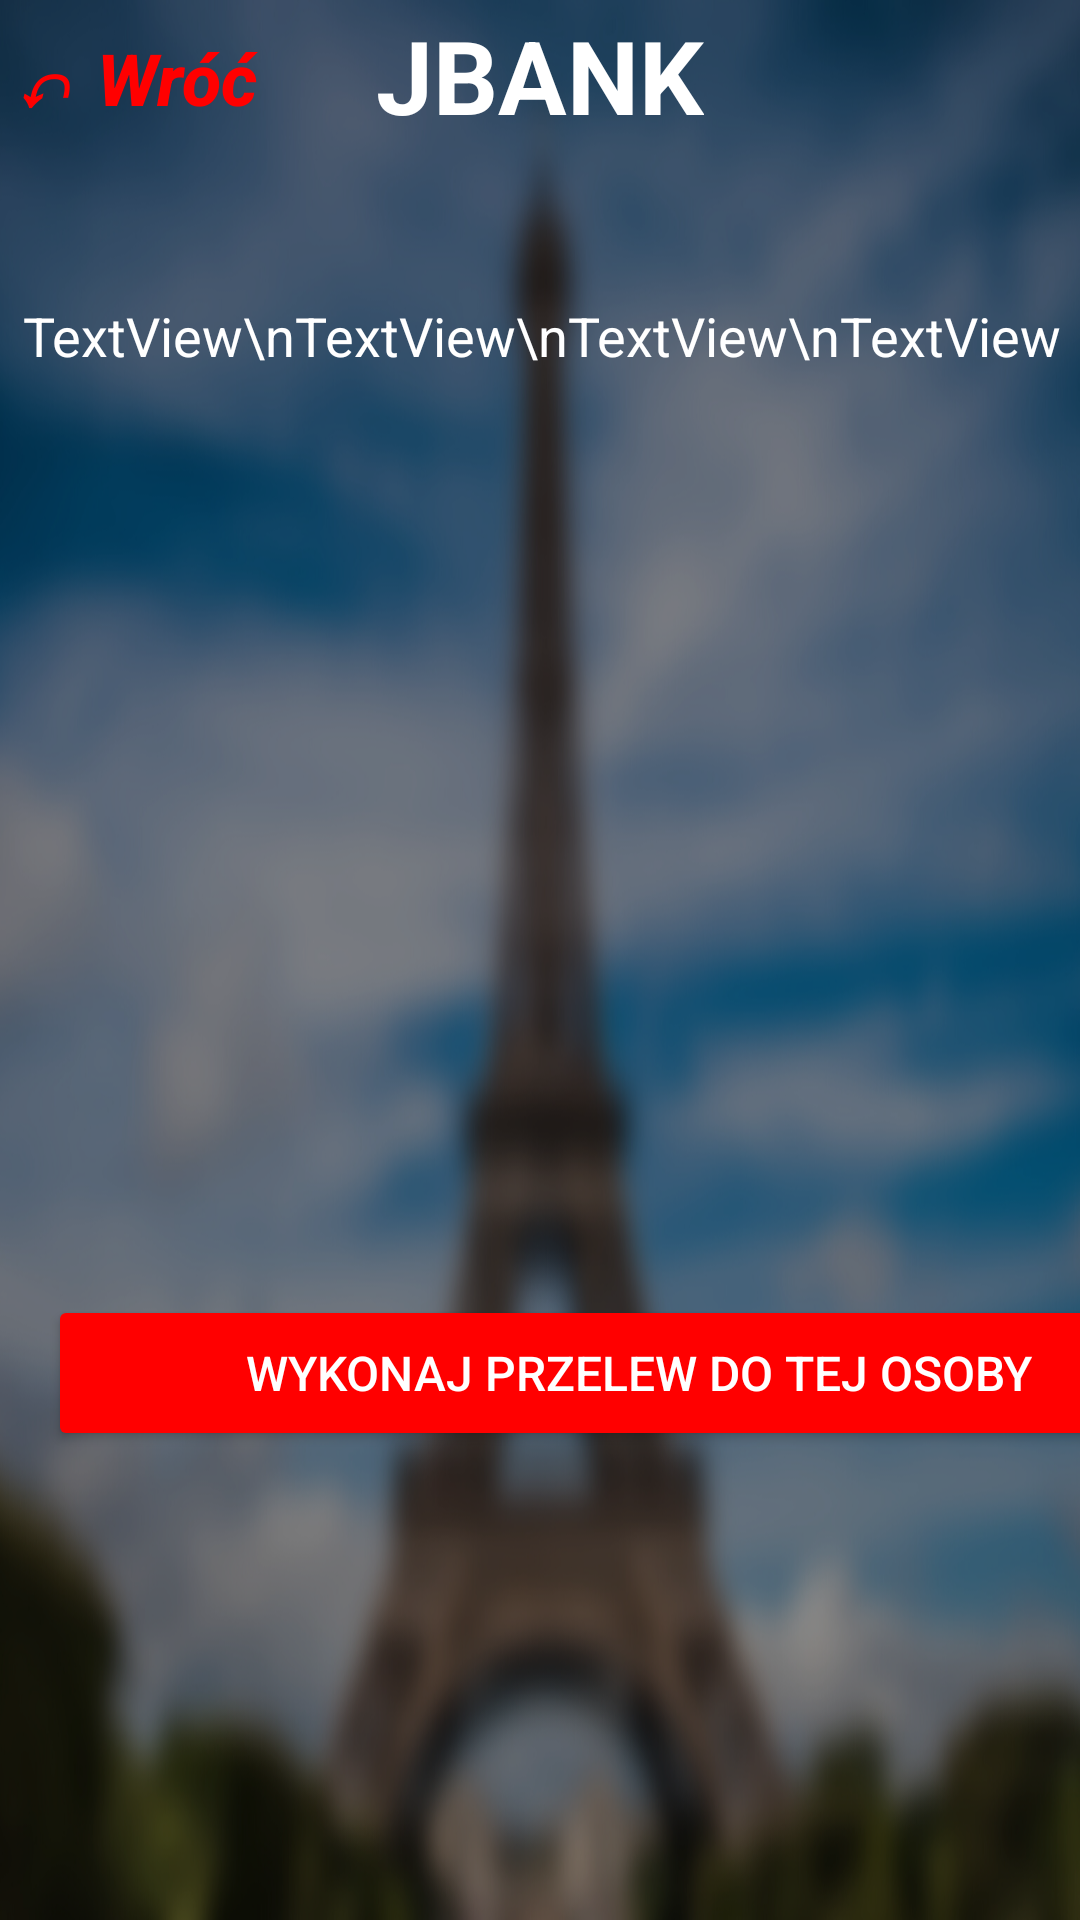

This screen was rendered from an Android layout file. Write that file and the resources it references.
<!-- AndroidManifest.xml: application theme Theme.Bankowosc -->
<!-- res/layout/transferinformation.xml -->
<?xml version="1.0" encoding="utf-8"?>
<androidx.constraintlayout.widget.ConstraintLayout xmlns:android="http://schemas.android.com/apk/res/android"
    xmlns:app="http://schemas.android.com/apk/res-auto"
    xmlns:tools="http://schemas.android.com/tools"
    android:layout_width="match_parent"
    android:layout_height="match_parent"
    android:background="@drawable/projekt_bez_tytuu"
    tools:context=".transferinformation">

    <Button
        android:id="@+id/button10"
        android:layout_width="394dp"
        android:layout_height="52dp"
        android:layout_marginStart="16dp"
        android:layout_marginEnd="16dp"
        android:backgroundTint="#FF0000"
        android:onClick="resend_transfer"
        android:text="Wykonaj przelew do tej osoby"
        android:textAlignment="center"
        android:textColor="#FFFFFF"
        android:textSize="16sp"
        app:layout_constraintBottom_toBottomOf="parent"
        app:layout_constraintEnd_toEndOf="@+id/scrollView2"
        app:layout_constraintHorizontal_bias="0.49"
        app:layout_constraintStart_toStartOf="parent"
        app:layout_constraintTop_toBottomOf="@+id/info"
        app:layout_constraintVertical_bias="0.152" />

    <Button
        android:id="@+id/button27"
        android:layout_width="wrap_content"
        android:layout_height="wrap_content"
        android:background="#00FFFFFF"
        android:onClick="back"
        android:text="↶ Wróć"
        android:textAlignment="center"
        android:textAllCaps="false"
        android:textColor="#FF0000"
        android:textSize="24sp"
        android:textStyle="bold|italic"
        app:layout_constraintBottom_toBottomOf="parent"
        app:layout_constraintEnd_toEndOf="parent"
        app:layout_constraintHorizontal_bias="0.0"
        app:layout_constraintStart_toStartOf="parent"
        app:layout_constraintTop_toTopOf="parent"
        app:layout_constraintVertical_bias="0.004" />

    <TextView
        android:id="@+id/textView52"
        android:layout_width="wrap_content"
        android:layout_height="wrap_content"
        android:text="@string/defaultpage_bank"
        android:textAlignment="center"
        android:textColor="#FFFFFF"
        android:textSize="34sp"
        android:textStyle="bold"
        app:layout_constraintBottom_toBottomOf="parent"
        app:layout_constraintEnd_toEndOf="parent"
        app:layout_constraintStart_toStartOf="parent"
        app:layout_constraintTop_toTopOf="parent"
        app:layout_constraintVertical_bias="0.004" />

    <TextView
        android:id="@+id/info"
        android:layout_width="419dp"
        android:layout_height="304dp"
        android:text="TextView\nTextView\nTextView\nTextView"
        android:textAlignment="center"
        android:textColor="#FFFFFF"
        android:textSize="18sp"
        app:layout_constraintBottom_toBottomOf="parent"
        app:layout_constraintEnd_toEndOf="parent"
        app:layout_constraintStart_toStartOf="parent"
        app:layout_constraintTop_toBottomOf="@+id/textView52"
        app:layout_constraintVertical_bias="0.18" />

</androidx.constraintlayout.widget.ConstraintLayout>
<!-- resources referenced by this layout -->
<resources>
  <!-- drawable projekt_bez_tytuu: png bitmap (drawable, 553013 bytes) -->
  <string name="defaultpage_bank">JBANK</string>
  <style name="Theme.Bankowosc" parent="Theme.AppCompat.Light.NoActionBar">
          
          <item name="colorPrimary">@color/purple_500</item>
          <item name="colorPrimaryVariant">@color/purple_700</item>
          <item name="colorOnPrimary">@color/white</item>
          
          <item name="colorSecondary">@color/teal_200</item>
          <item name="colorSecondaryVariant">@color/teal_700</item>
          <item name="colorOnSecondary">@color/black</item>
          
          <item name="android:statusBarColor" tools:targetApi="l">?attr/colorPrimaryVariant</item>
          
      </style>
  <color name="purple_500">#FF6200EE</color>
  <color name="purple_700">#FF3700B3</color>
  <color name="white">#FFFFFFFF</color>
  <color name="teal_200">#FF03DAC5</color>
  <color name="teal_700">#FF018786</color>
  <color name="black">#FF000000</color>
</resources>
